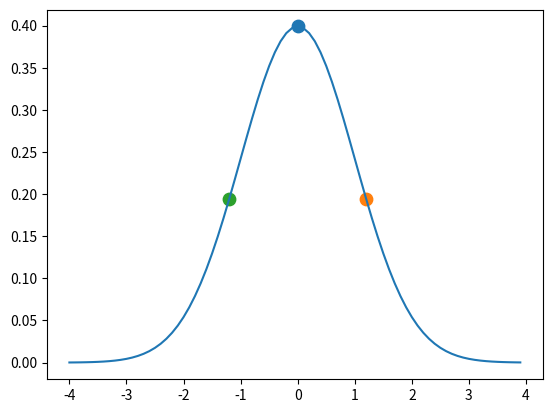

Here is the Python script that generated this plot:
import numpy as np
import matplotlib.pyplot as plt
from scipy.stats import norm

xs = np.arange(-4, 4, 0.1)

# 标准正态分布
ys = norm.pdf(xs)
samples = [0, 1.2, -1.2]

# 生成对称的三个点
for x in samples:
    plt.scatter([x], norm.pdf(x), s=80)

plt.plot(xs, ys)
plt.show()

